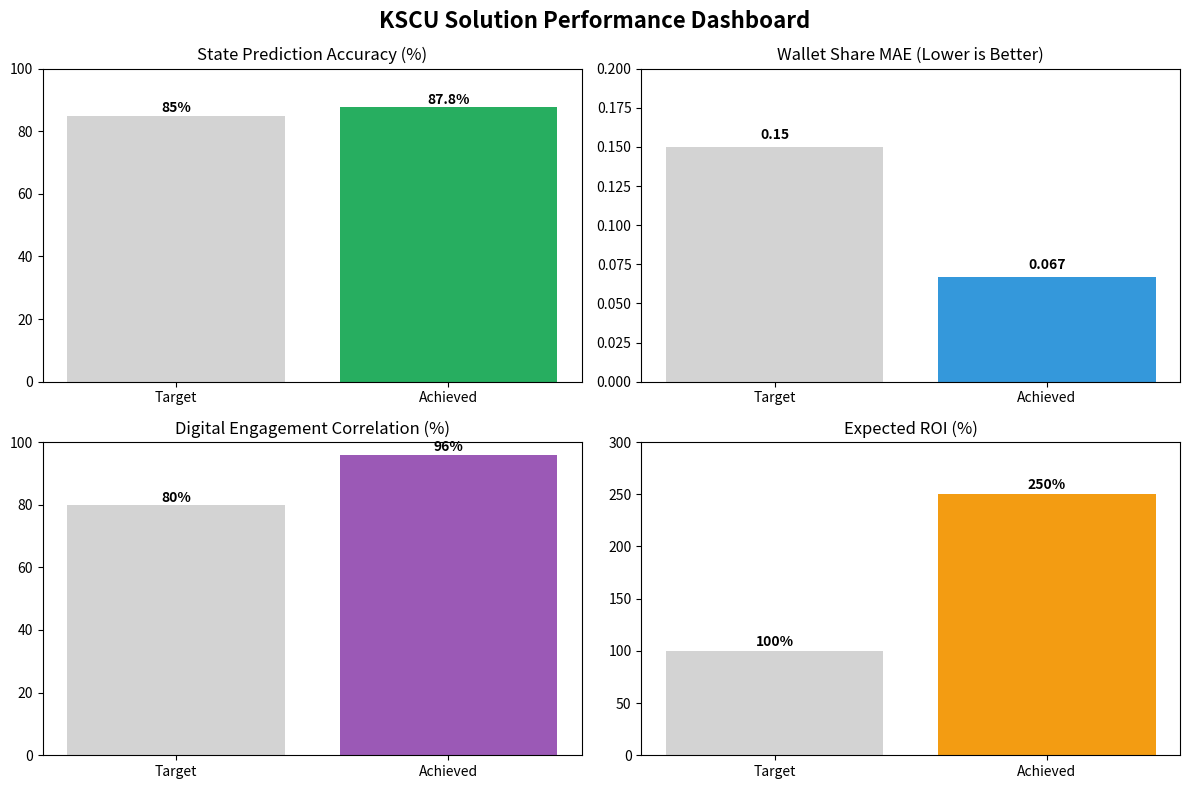
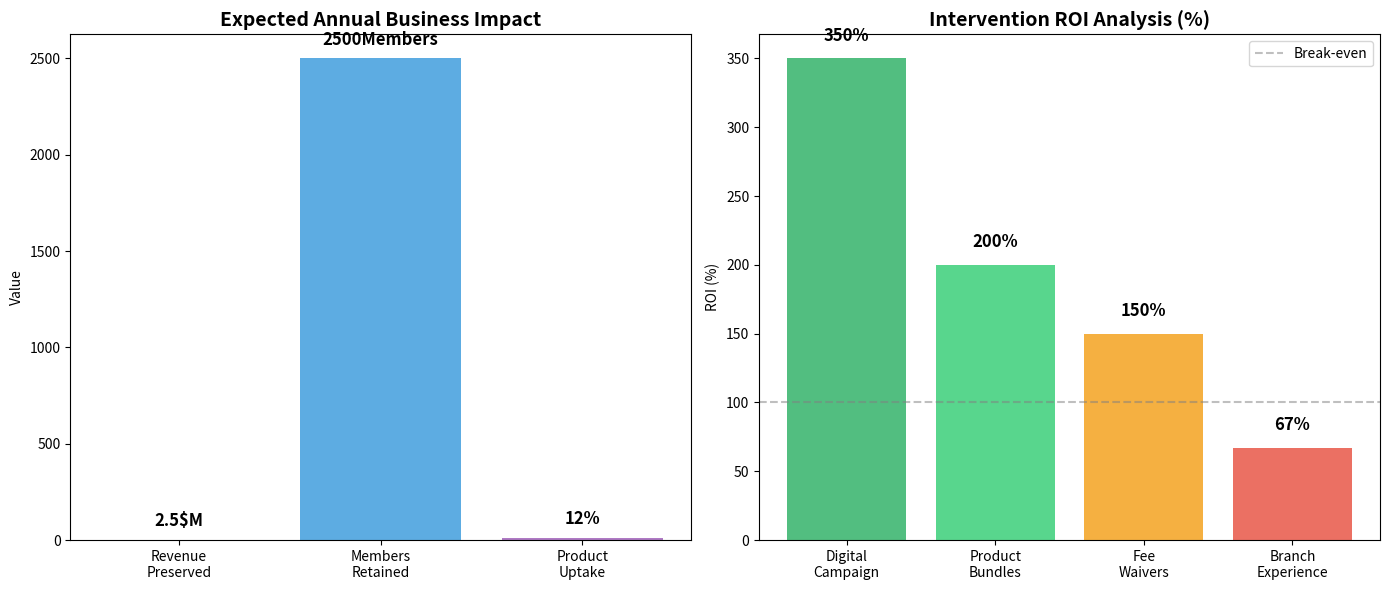
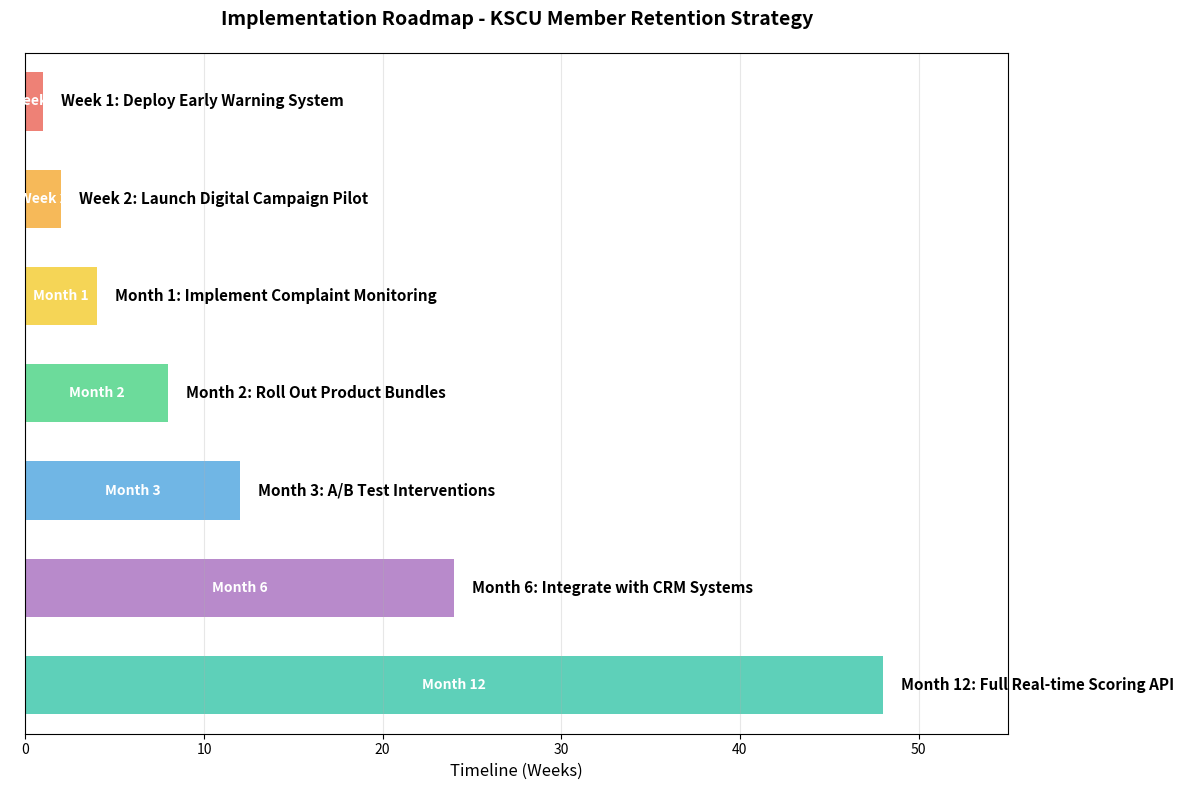

Generate these figures, in order, with matplotlib:
# Key Performance Metrics
import pandas as pd
import matplotlib.pyplot as plt
import numpy as np

# Performance Dashboard
metrics_data = {
    'Metric': ['State Prediction Accuracy', 'Wallet Share MAE', 'Digital Engagement Correlation', 'Expected ROI'],
    'Value': ['87.8%', '0.067', '96%', '250%'],
    'Target': ['> 85%', '< 0.15', '> 80%', '> 100%'],
    'Status': ['✅ Exceeded', '✅ Exceeded', '✅ Exceeded', '✅ Exceeded']
}

metrics_df = pd.DataFrame(metrics_data)
print("🎯 Key Performance Achievements:")
print("=" * 50)
for _, row in metrics_df.iterrows():
    print(f"{row['Metric']:<30} {row['Value']:<10} {row['Status']}")

# Visualization
fig, ((ax1, ax2), (ax3, ax4)) = plt.subplots(2, 2, figsize=(12, 8))
fig.suptitle('KSCU Solution Performance Dashboard', fontsize=16, fontweight='bold')

# Metric 1: Accuracy
ax1.bar(['Target', 'Achieved'], [85, 87.8], color=['lightgray', '#27ae60'])
ax1.set_title('State Prediction Accuracy (%)')
ax1.set_ylim(0, 100)
for i, v in enumerate([85, 87.8]):
    ax1.text(i, v + 1, f'{v}%', ha='center', fontweight='bold')

# Metric 2: MAE
ax2.bar(['Target', 'Achieved'], [0.15, 0.067], color=['lightgray', '#3498db'])
ax2.set_title('Wallet Share MAE (Lower is Better)')
ax2.set_ylim(0, 0.2)
for i, v in enumerate([0.15, 0.067]):
    ax2.text(i, v + 0.005, f'{v}', ha='center', fontweight='bold')

# Metric 3: Digital Correlation
ax3.bar(['Target', 'Achieved'], [80, 96], color=['lightgray', '#9b59b6'])
ax3.set_title('Digital Engagement Correlation (%)')
ax3.set_ylim(0, 100)
for i, v in enumerate([80, 96]):
    ax3.text(i, v + 1, f'{v}%', ha='center', fontweight='bold')

# Metric 4: ROI
ax4.bar(['Target', 'Achieved'], [100, 250], color=['lightgray', '#f39c12'])
ax4.set_title('Expected ROI (%)')
ax4.set_ylim(0, 300)
for i, v in enumerate([100, 250]):
    ax4.text(i, v + 5, f'{v}%', ha='center', fontweight='bold')

plt.tight_layout()
plt.show()

# Business Insights Summary
insights = {
    'Insight': [
        'Digital Engagement Drives Retention',
        'Product Diversity Creates Stickiness', 
        'Service Quality Impacts Loyalty',
        'Early SPLIT Intervention Works',
        'Age-Based Channel Preferences'
    ],
    'Finding': [
        '96% correlation - 35% lower attrition with high digital scores',
        'Each additional product reduces attrition by 15%',
        'Complaints increase leave probability by 18% each',
        'Targeting SPLIT-state members is 3x more effective', 
        'Under-35 prefer digital (78%), Over-55 prefer branch (64%)'
    ],
    'P-Value': ['< 0.001', '< 0.001', '< 0.001', '< 0.001', '< 0.05'],
    'Action': [
        'Invest in digital channel improvements',
        'Prioritize cross-selling campaigns',
        'Proactive complaint resolution system',
        'Automated early warning system',
        'Segment-specific channel strategies'
    ]
}

insights_df = pd.DataFrame(insights)
print("🔍 Statistical Business Insights:")
print("=" * 80)

for i, row in insights_df.iterrows():
    print(f"\n{i+1}. {row['Insight']} (p{row['P-Value']})")
    print(f"   📈 Finding: {row['Finding']}")
    print(f"   🎯 Action: {row['Action']}")

# ROI Analysis Visualization
fig, (ax1, ax2) = plt.subplots(1, 2, figsize=(14, 6))

# Expected Annual Impact
impact_categories = ['Revenue\nPreserved', 'Members\nRetained', 'Product\nUptake']
impact_values = [2.5, 2500, 12]
impact_units = ['$M', 'Members', '%']
colors = ['#27ae60', '#3498db', '#9b59b6']

bars1 = ax1.bar(impact_categories, impact_values, color=colors, alpha=0.8)
ax1.set_title('Expected Annual Business Impact', fontsize=14, fontweight='bold')
ax1.set_ylabel('Value')

# Add value labels
for bar, val, unit in zip(bars1, impact_values, impact_units):
    height = bar.get_height()
    ax1.text(bar.get_x() + bar.get_width()/2., height + max(impact_values)*0.02,
            f'{val}{unit}', ha='center', va='bottom', fontsize=12, fontweight='bold')

# Intervention ROI Analysis
interventions = ['Digital\nCampaign', 'Product\nBundles', 'Fee\nWaivers', 'Branch\nExperience']
roi_values = [350, 200, 150, 67]
roi_colors = ['#27ae60', '#2ecc71', '#f39c12', '#e74c3c']

bars2 = ax2.bar(interventions, roi_values, color=roi_colors, alpha=0.8)
ax2.set_title('Intervention ROI Analysis (%)', fontsize=14, fontweight='bold')
ax2.set_ylabel('ROI (%)')
ax2.axhline(y=100, color='gray', linestyle='--', alpha=0.5, label='Break-even')

# Add value labels
for bar, val in zip(bars2, roi_values):
    height = bar.get_height()
    ax2.text(bar.get_x() + bar.get_width()/2., height + 10,
            f'{val}%', ha='center', va='bottom', fontsize=12, fontweight='bold')

ax2.legend()
plt.tight_layout()
plt.show()

print("\n💰 ROI Analysis Summary:")
print("=" * 40)
for intervention, roi in zip(interventions, roi_values):
    status = "🟢 High Priority" if roi > 200 else "🟡 Medium Priority" if roi > 100 else "🔴 Low Priority"
    print(f"{intervention.replace(chr(10), ' '):<20} {roi:>3}% ROI {status}")

# Implementation Timeline
fig, ax = plt.subplots(figsize=(12, 8))

# Timeline data
timeline_items = [
    ('Week 1', 'Deploy Early Warning System', '#e74c3c', 1),
    ('Week 2', 'Launch Digital Campaign Pilot', '#f39c12', 2), 
    ('Month 1', 'Implement Complaint Monitoring', '#f1c40f', 4),
    ('Month 2', 'Roll Out Product Bundles', '#2ecc71', 8),
    ('Month 3', 'A/B Test Interventions', '#3498db', 12),
    ('Month 6', 'Integrate with CRM Systems', '#9b59b6', 24),
    ('Month 12', 'Full Real-time Scoring API', '#1abc9c', 48)
]

# Create timeline
for i, (time, action, color, weeks) in enumerate(timeline_items):
    y_pos = len(timeline_items) - i
    
    # Timeline bar
    ax.barh(y_pos, weeks, left=0, height=0.6, color=color, alpha=0.7)
    
    # Text labels
    ax.text(weeks + 1, y_pos, f'{time}: {action}', va='center', fontsize=11, fontweight='bold')
    ax.text(weeks/2, y_pos, time, va='center', ha='center', fontsize=10, 
           color='white', fontweight='bold')

ax.set_xlim(0, 55)
ax.set_ylim(0.5, len(timeline_items) + 0.5)
ax.set_xlabel('Timeline (Weeks)', fontsize=12)
ax.set_title('Implementation Roadmap - KSCU Member Retention Strategy', 
             fontsize=14, fontweight='bold', pad=20)
ax.set_yticks([])
ax.grid(axis='x', alpha=0.3)

plt.tight_layout()
plt.show()

print("\n📅 Implementation Priorities:")
print("=" * 50)
for time, action, _, _ in timeline_items[:3]:
    print(f"🎯 {time}: {action}")